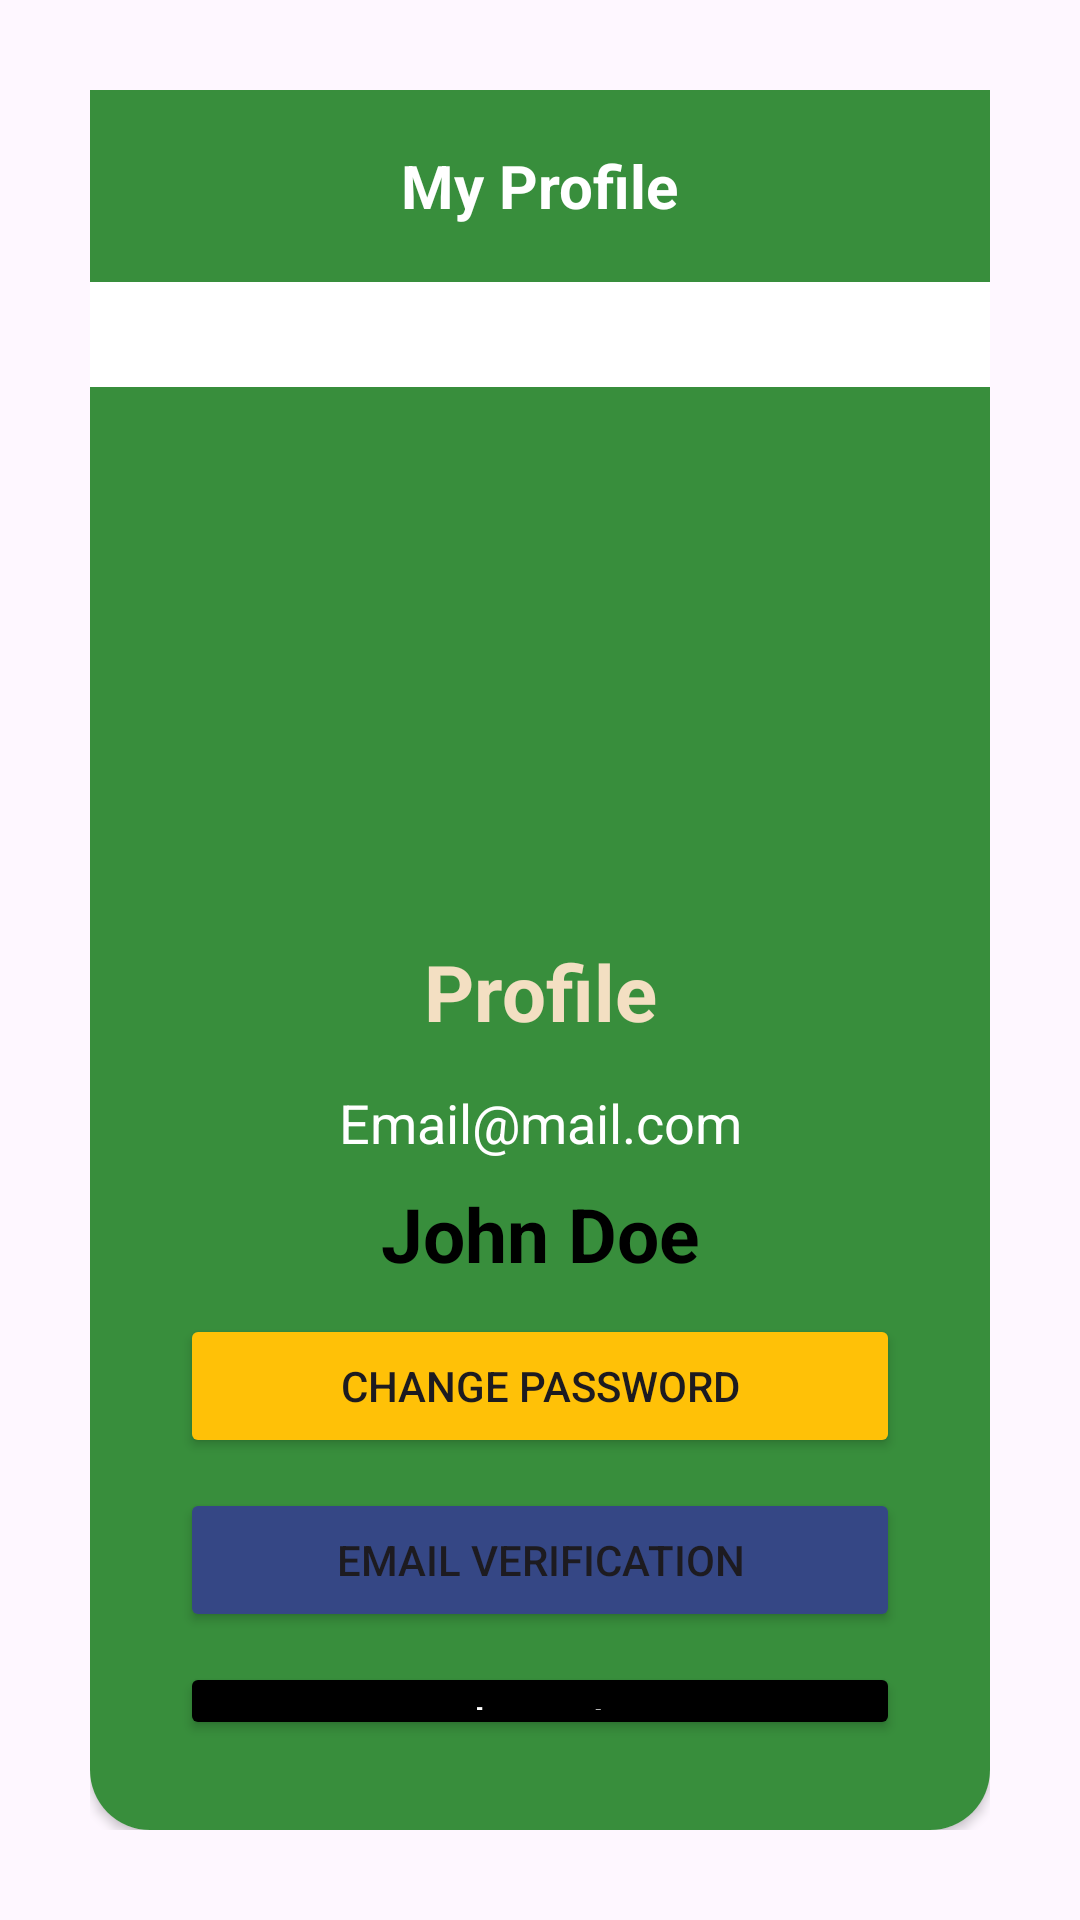

Android layout source for this screen:
<!-- AndroidManifest.xml: application theme Theme.MyIConnect -->
<!-- res/layout/fragment_profile.xml -->
<?xml version="1.0" encoding="utf-8"?>
<RelativeLayout
xmlns:android="http://schemas.android.com/apk/res/android"
xmlns:app="http://schemas.android.com/apk/res-auto"
xmlns:tools="http://schemas.android.com/tools"
android:layout_width="match_parent"
android:layout_height="match_parent"
android:background="@drawable/splash"
android:padding="30dp"
    tools:context=".ui.profilefragment.ProfileFragment">

    <androidx.appcompat.widget.Toolbar
        android:id="@+id/toolbar"
        android:layout_width="match_parent"
        android:layout_height="wrap_content"
        android:background="@color/hijau_tua"
        android:elevation="4dp"
        android:theme="@style/ThemeOverlay.AppCompat.Dark.ActionBar"
        app:layout_constraintEnd_toEndOf="parent"
        app:layout_constraintStart_toStartOf="parent"
        app:layout_constraintTop_toTopOf="parent">

        <TextView
            android:layout_width="wrap_content"
            android:layout_height="wrap_content"
            android:layout_gravity="center"
            android:text="My Profile"
            android:textColor="@color/white"
            android:textSize="20sp"
            android:textStyle="bold" />
    </androidx.appcompat.widget.Toolbar>

    <androidx.cardview.widget.CardView
        android:layout_width="match_parent"
        android:layout_height="wrap_content"
        android:background="@color/teal_200"
        app:cardCornerRadius="20dp">

        <LinearLayout
            android:layout_width="match_parent"
            android:layout_height="wrap_content"
            android:layout_marginTop="99dp"
            android:background="@color/hijau_tua"
            android:orientation="vertical"
            android:padding="30dp">

            <ImageView
                android:id="@+id/cvi_user"
                android:layout_width="138dp"
                android:layout_height="138dp"
                android:layout_gravity="center"
                android:background="@drawable/baseline_person"
                android:src="@drawable/baseline_person" />

            <TextView
                android:layout_width="match_parent"
                android:layout_height="wrap_content"
                android:layout_marginTop="16dp"
                android:text="Profile"
                android:textAlignment="center"
                android:textColor="@color/teal_200"
                android:textSize="26sp"
                android:textStyle="bold" />

            <TextView
                android:id="@+id/edt_email"
                android:layout_width="match_parent"
                android:layout_height="wrap_content"
                android:layout_marginTop="14dp"
                android:text="Email@mail.com"
                android:textAlignment="center"
                android:textColor="@color/white"
                android:textSize="18sp" />

            <TextView
                android:id="@+id/edt_name"
                android:layout_width="match_parent"
                android:layout_height="wrap_content"
                android:layout_marginTop="8dp"
                android:text="John Doe"
                android:textAlignment="center"
                android:textColor="@color/black"
                android:textSize="25sp"
                android:textStyle="bold" />

            <Button
                android:id="@+id/btn_changePass"
                android:layout_width="match_parent"
                android:layout_height="wrap_content"
                android:layout_marginTop="10dp"
                android:backgroundTint="#FFC107"
                android:text="Change Password" />

            <Button
                android:id="@+id/btn_verify"
                android:layout_width="match_parent"
                android:layout_height="wrap_content"
                android:layout_marginTop="10dp"
                android:backgroundTint="@color/teal_700"
                android:text="Email Verification" />

            <Button
                android:id="@+id/btn_logout"
                android:layout_width="match_parent"
                android:layout_height="wrap_content"
                android:layout_marginTop="10dp"
                android:backgroundTint="@color/black"
                android:text="Logout"
                android:textAllCaps="false"
                android:textColor="@color/white" />

        </LinearLayout>

    </androidx.cardview.widget.CardView>

    <androidx.cardview.widget.CardView
        android:id="@+id/cv_currentPass"
        android:layout_width="match_parent"
        android:layout_height="wrap_content"
        android:layout_centerInParent="true"
        android:layout_margin="20dp"
        android:visibility="gone"
        app:cardCornerRadius="20dp"
        app:cardElevation="7dp">

        <LinearLayout
            android:layout_width="match_parent"
            android:layout_height="match_parent"
            android:orientation="vertical"
            android:padding="20dp">

            <TextView
                android:layout_width="match_parent"
                android:layout_height="wrap_content"
                android:text="Current Password"
                android:textAlignment="center"
                android:textColor="@color/teal_700"
                android:textSize="20sp"
                android:textStyle="bold" />

            <com.google.android.material.textfield.TextInputLayout
                android:layout_width="match_parent"
                android:layout_height="wrap_content"
                android:layout_marginVertical="10dp"
                app:passwordToggleEnabled="true">

                <EditText
                    android:id="@+id/edt_currentPassword"
                    android:layout_width="match_parent"
                    android:layout_height="wrap_content"
                    android:hint="Current Password"
                    android:inputType="textPassword"
                    app:passwordToggleEnabled="true" />

            </com.google.android.material.textfield.TextInputLayout>

            <LinearLayout
                android:layout_width="match_parent"
                android:layout_height="wrap_content"
                android:orientation="horizontal">

                <Button
                    android:id="@+id/btn_cancel"
                    android:layout_width="10dp"
                    android:layout_height="wrap_content"
                    android:layout_marginHorizontal="5dp"
                    android:layout_weight="2"
                    android:backgroundTint="@color/black"
                    android:text="Cancel" />

                <Button
                    android:id="@+id/btn_confirm"
                    android:layout_width="wrap_content"
                    android:layout_height="wrap_content"
                    android:layout_gravity="center"
                    android:layout_weight="1"
                    android:backgroundTint="@color/teal_700"
                    android:text="Confirm" />

            </LinearLayout>

        </LinearLayout>

    </androidx.cardview.widget.CardView>

    <androidx.cardview.widget.CardView
        android:id="@+id/cv_updatePass"
        android:layout_width="match_parent"
        android:layout_height="wrap_content"
        android:layout_centerInParent="true"
        android:layout_margin="10dp"
        android:visibility="gone"
        app:cardCornerRadius="20dp"
        app:cardElevation="7dp">

        <LinearLayout
            android:layout_width="match_parent"
            android:layout_height="match_parent"
            android:orientation="vertical"
            android:padding="20dp">

            <TextView
                android:layout_width="match_parent"
                android:layout_height="wrap_content"
                android:text="New Password"
                android:textAlignment="center"
                android:textColor="@color/teal_700"
                android:textSize="20sp"
                android:textStyle="bold" />

            <com.google.android.material.textfield.TextInputLayout
                android:layout_width="match_parent"
                android:layout_height="wrap_content"
                android:layout_marginTop="10dp"
                app:passwordToggleEnabled="true">

                <EditText
                    android:id="@+id/edt_newPass"
                    android:layout_width="match_parent"
                    android:layout_height="wrap_content"
                    android:hint="New Password"
                    android:inputType="textPassword" />
            </com.google.android.material.textfield.TextInputLayout>

            <com.google.android.material.textfield.TextInputLayout
                android:layout_width="match_parent"
                android:layout_height="wrap_content"
                android:layout_marginVertical="10dp"
                app:passwordToggleEnabled="true">

                <EditText
                    android:id="@+id/edt_confirmPass"
                    android:layout_width="match_parent"
                    android:layout_height="wrap_content"
                    android:hint="Confirm Password"
                    android:inputType="textPassword" />
            </com.google.android.material.textfield.TextInputLayout>

            <LinearLayout
                android:layout_width="match_parent"
                android:layout_height="wrap_content"
                android:orientation="horizontal">

                <Button
                    android:id="@+id/btn_newCancel"
                    android:layout_width="10dp"
                    android:layout_height="wrap_content"
                    android:layout_marginHorizontal="5dp"
                    android:layout_weight="2"
                    android:backgroundTint="@color/black"
                    android:text="Cancel" />

                <Button
                    android:id="@+id/btn_newChange"
                    android:layout_width="wrap_content"
                    android:layout_height="wrap_content"
                    android:layout_gravity="center"
                    android:layout_weight="1"
                    android:backgroundTint="@color/teal_700"
                    android:text="Change" />

            </LinearLayout>

        </LinearLayout>

    </androidx.cardview.widget.CardView>

</RelativeLayout>
<!-- resources referenced by this layout -->
<resources>
  <color name="black">#FF000000</color>
  <color name="hijau_tua">#388E3C</color>
  <color name="teal_200">#F3DFC2</color>
  <color name="teal_700">#354785</color>
  <color name="white">#FFFFFFFF</color>
  <style name="Theme.MyIConnect" parent="Base.Theme.MyIConnect" />
  <style name="Base.Theme.MyIConnect" parent="Theme.Material3.DayNight.NoActionBar">
          
          
      </style>
</resources>
